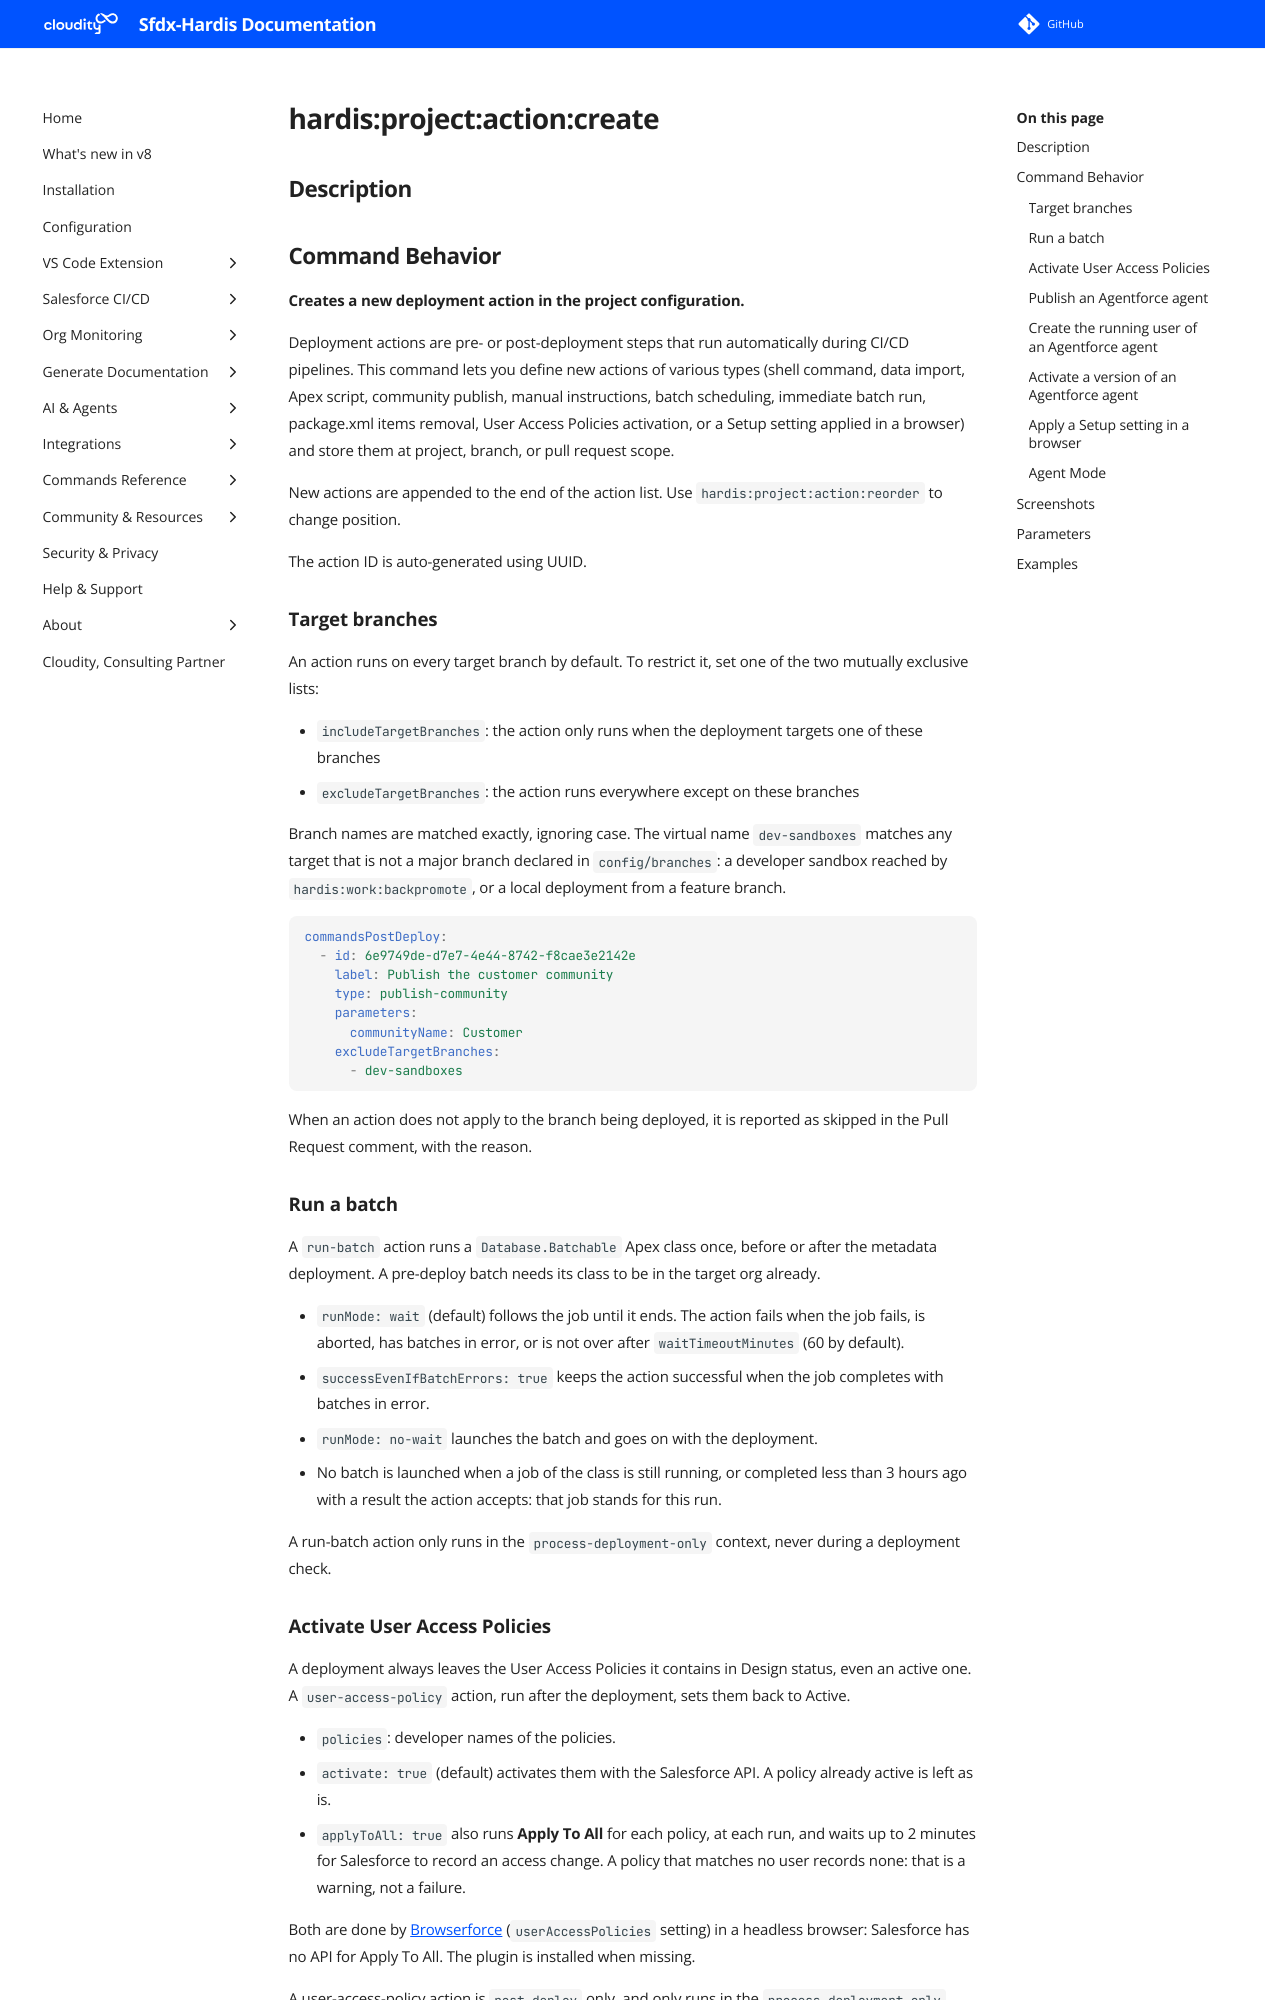

repository: hardisgroupcom/sfdx-hardis · page: hardis/project/action/create/index.html · generator: mkdocs

---
title: "hardis:project:action:create - Create deployment action"
description: "Creates a new deployment action in the project configuration."
---
<!-- This file has been generated with command 'sf hardis:doc:plugin:generate'. Please do not update it manually or it may be overwritten -->
# hardis:project:action:create

## Description


## Command Behavior

**Creates a new deployment action in the project configuration.**

Deployment actions are pre- or post-deployment steps that run automatically during CI/CD pipelines. This command lets you define new actions of various types (shell command, data import, Apex script, community publish, manual instructions, batch scheduling, immediate batch run, package.xml items removal, User Access Policies activation, or a Setup setting applied in a browser) and store them at project, branch, or pull request scope.

New actions are appended to the end of the action list. Use `hardis:project:action:reorder` to change position.

The action ID is auto-generated using UUID.

### Target branches

An action runs on every target branch by default. To restrict it, set one of the two mutually exclusive lists:

- `includeTargetBranches`: the action only runs when the deployment targets one of these branches
- `excludeTargetBranches`: the action runs everywhere except on these branches

Branch names are matched exactly, ignoring case. The virtual name `dev-sandboxes` matches any target that is not a major branch declared in `config/branches`: a developer sandbox reached by `hardis:work:backpromote`, or a local deployment from a feature branch.

```yaml
commandsPostDeploy:
  - id: 6e9749de-d7e7-4e44-8742-f8cae3e2142e
    label: Publish the customer community
    type: publish-community
    parameters:
      communityName: Customer
    excludeTargetBranches:
      - dev-sandboxes
```

When an action does not apply to the branch being deployed, it is reported as skipped in the Pull Request comment, with the reason.

### Run a batch

A `run-batch` action runs a `Database.Batchable` Apex class once, before or after the metadata deployment. A pre-deploy batch needs its class to be in the target org already.

- `runMode: wait` (default) follows the job until it ends. The action fails when the job fails, is aborted, has batches in error, or is not over after `waitTimeoutMinutes` (60 by default).
- `successEvenIfBatchErrors: true` keeps the action successful when the job completes with batches in error.
- `runMode: no-wait` launches the batch and goes on with the deployment.
- No batch is launched when a job of the class is still running, or completed less than 3 hours ago with a result the action accepts: that job stands for this run.

A run-batch action only runs in the `process-deployment-only` context, never during a deployment check.

### Activate User Access Policies

A deployment always leaves the User Access Policies it contains in Design status, even an active one. A `user-access-policy` action, run after the deployment, sets them back to Active.

- `policies`: developer names of the policies.
- `activate: true` (default) activates them with the Salesforce API. A policy already active is left as is.
- `applyToAll: true` also runs **Apply To All** for each policy, at each run, and waits up to 2 minutes for Salesforce to record an access change. A policy that matches no user records none: that is a warning, not a failure.

Both are done by [Browserforce](https://github.com/amtrack/sfdx-browserforce-plugin) (`userAccessPolicies` setting) in a headless browser: Salesforce has no API for Apply To All. The plugin is installed when missing.

A user-access-policy action is `post-deploy` only, and only runs in the `process-deployment-only` context. It runs at every deployment by default (`runOnlyOnceByOrg: false`), because each new deployment of a policy turns it off again.

### Publish an Agentforce agent

An `agent-publish` action, run after the deployment, publishes the authoring bundle of an agent (`aiAuthoringBundles/<Agent>/`) in the target org with `sf agent publish authoring-bundle`, then activates the version this created. The org numbers the version. The replacement rules of the target org are applied to the bundle while it is published.

- `agentName`: API name of the agent.

An agent-publish action is `post-deploy` only, and only runs in the `process-deployment-only` context. It runs once by org by default (`runOnlyOnceByOrg: true`): each publication creates a new version, even when the bundle did not change.

### Create the running user of an Agentforce agent

An `agent-running-user` action, run before the deployment, creates the running user of a service agent with `sf org create agent-user` when the target org has none. The built-in replacement rule `builtin-agent-running-user` then writes that user in the deployed files.

- `agentName`: API name of the agent.

A user already there (the one of git, or one created before for the agent) is kept. No user is created when a rule of the project writes the running user, or when the replacement rules are skipped for the target. An agent-running-user action is `pre-deploy` only, and its context defaults to `all`, so the deployment check validates the agent with its real user. A deployment check never creates the user in production: the deployment does. It runs at every deployment by default (`runOnlyOnceByOrg: false`).

### Activate a version of an Agentforce agent

An `agent-activate` action, run after the deployment, activates the latest version of an agent in the target org with `sf agent activate`. Each org numbers its own versions, so the action takes no version number.

- `agentName`: API name of the agent.

A version already active is left as is. An agent-activate action is `post-deploy` only, and only runs in the `process-deployment-only` context. It runs at every deployment by default (`runOnlyOnceByOrg: false`), so a new version brought by a later deployment gets activated too.
